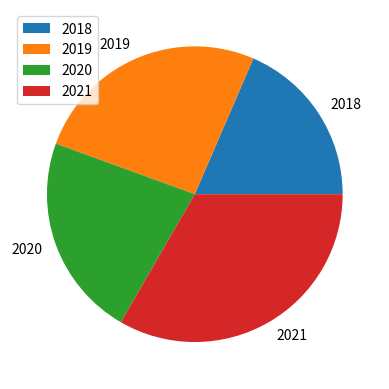

Write Python code to recreate this figure.
import pandas as pd
import matplotlib.pyplot as plt

data = {
    'Year of Production': ['2018','2019','2020','2021'],
    'Production Quantity': [50000,70000,60000,90000]
}

df = pd.DataFrame(data)
x = df['Year of Production']
y = df['Production Quantity']
plt.pie(y,labels=x)
plt.legend()
plt.show()